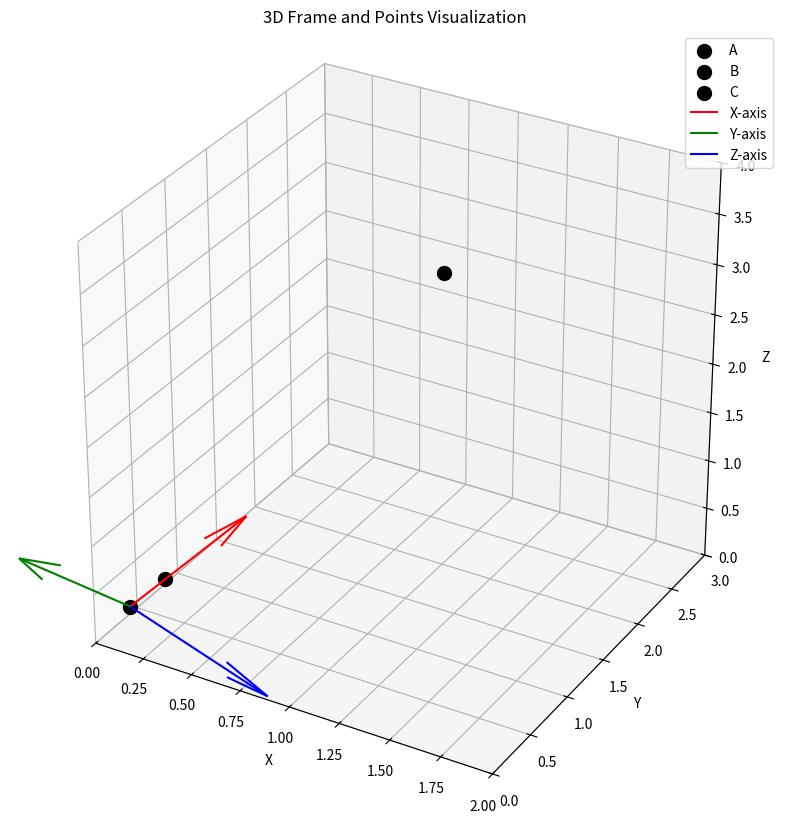

This chart was generated by the following Python code:
"""
KIN6838 - Cours 3

Frame exercice.
"""
import numpy as np
import matplotlib.pyplot as plt


# Voici les coordonnées des points pour l'exerice
A = np.array([0.1,0.2,0.3])
B = np.array([0.2,0.4,0.5])
C = np.array([1,2,3])

# Determinier x,y,z axis avec la méthode présentée dans le cours.

def build_frame(a,b,c):
    
    # step 2
    x = (b - a)/ np.linalg.norm(b - a)
    
    # temporary axis - step 3
    t = (c - a)/ np.linalg.norm(c - a)
    
    # step 4 
    # np.cross() est utiliser pour faire le produit vectoriel (cross product)
    z = np.cross(x, t) / np.linalg.norm(np.cross(x, t))
    
    # step 5 - Soyez sur de construire un repère directe.
    y = np.cross(z, x) # pas besoin de normalisation car z et x sont déjà unitaires.
    
    return x, y, z


def display_frames_and_points(a, b, c, x, y, z):
    fig = plt.figure(figsize=(10, 10))
    ax = fig.add_subplot(111, projection='3d')
    
    # Plot the points A, B, and C
    ax.scatter(*a, c='k', marker='o', s=100, label='A')
    ax.scatter(*b, c='k', marker='o', s=100, label='B')
    ax.scatter(*c, c='k', marker='o', s=100, label='C')
    
    # Display the frame based on the axes x, y, z
    ax.quiver(*a, *x, color='r', length=1, normalize=True, label="X-axis")
    ax.quiver(*a, *y, color='g', length=1, normalize=True, label="Y-axis")
    ax.quiver(*a, *z, color='b', length=1, normalize=True, label="Z-axis")
    
    ax.set_xlim([0, max(a[0], b[0], c[0]) + 1])
    ax.set_ylim([0, max(a[1], b[1], c[1]) + 1])
    ax.set_zlim([0, max(a[2], b[2], c[2]) + 1])
    
    # Set aspect ratio to be equal
    ax.set_box_aspect([1, 1, 1])  # Equal aspect ratio for x, y, and z axes
    
    
    ax.set_xlabel('X')
    ax.set_ylabel('Y')
    ax.set_zlabel('Z')
    ax.legend()
    
    plt.title("3D Frame and Points Visualization")
    plt.show()


print(build_frame(A, B, C))
# Displaying the frames and points using matplotlib
display_frames_and_points(A, B, C, *build_frame(A, B, C))

